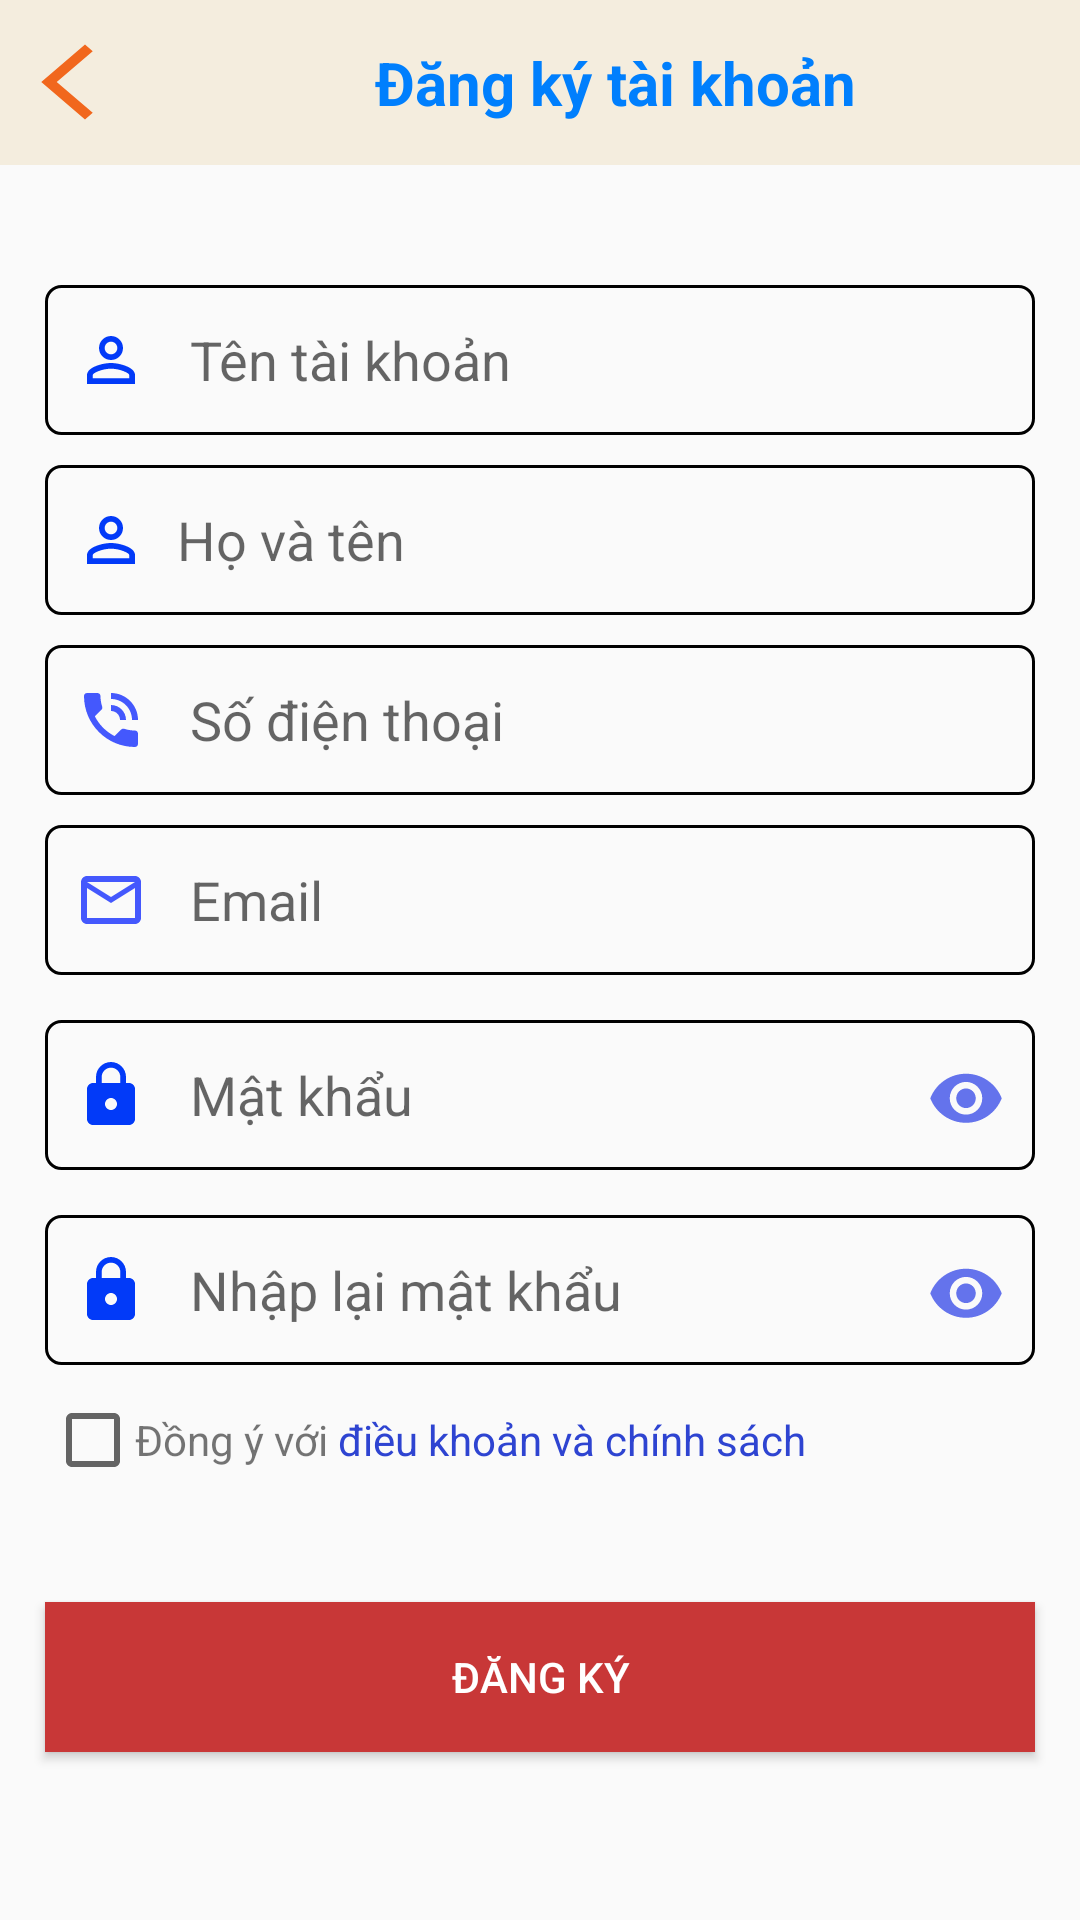

Android layout source for this screen:
<!-- AndroidManifest.xml: application theme Theme.BookStoreApp -->
<!-- res/layout/activity_dang_ky.xml -->
<?xml version="1.0" encoding="utf-8"?>
<LinearLayout xmlns:android="http://schemas.android.com/apk/res/android"
    xmlns:app="http://schemas.android.com/apk/res-auto"
    xmlns:tools="http://schemas.android.com/tools"
    android:layout_width="match_parent"
    android:layout_height="match_parent"
    tools:context=".MainActivity"
    android:orientation="vertical"
    >
    <LinearLayout
        android:layout_width="match_parent"
        android:layout_height="55dp"
        android:background="#F4EDDE"
        android:orientation="horizontal">
        <ImageButton
            android:layout_marginStart="5dp"
            android:layout_width="35dp"
            android:layout_height="30dp"
            android:layout_gravity="center"
            android:background="@drawable/ic_baseline_arrow_back_ios_new_243"
            />
        <TextView
            android:layout_width="330dp"
            android:layout_gravity="center"
            android:gravity="center"
            android:layout_height="wrap_content"
            android:text="Đăng ký tài khoản"
            android:textSize="20sp"
            android:textStyle="bold"
            android:textColor="#007FFD"/>
    </LinearLayout>

    <EditText
        android:id="@+id/edtTk"
        android:layout_gravity="center"
        android:layout_width="330dp"
        android:layout_height="50dp"
        android:layout_marginTop="40dp"
        android:drawableStart="@drawable/tk"
        android:hint=" Tên tài khoản"
        android:drawablePadding="10dp"
        android:paddingStart="10dp"
        android:background="@drawable/bo_edt"
        tools:ignore="RtlSymmetry" />
    <EditText
        android:id="@+id/edtHt"
        android:layout_gravity="center"
        android:layout_width="330dp"
        android:layout_height="50dp"
        android:layout_marginTop="10dp"
        android:drawableStart="@drawable/tk"
        android:hint="Họ và tên"
        android:drawablePadding="10dp"
        android:paddingStart="10dp"
        android:background="@drawable/bo_edt"
        tools:ignore="RtlSymmetry" />
    <EditText
        android:id="@+id/edtSdt"
        android:layout_gravity="center"
        android:layout_width="330dp"
        android:layout_height="50dp"
        android:layout_marginTop="10dp"
        android:drawableStart="@drawable/ic_baseline_phone_in_talk_24"
        android:hint=" Số điện thoại"
        android:drawablePadding="10dp"
        android:paddingStart="10dp"
        android:inputType="number"
        android:background="@drawable/bo_edt"
        tools:ignore="RtlSymmetry" />
    <EditText
        android:id="@+id/edtMail"
        android:layout_gravity="center"
        android:layout_width="330dp"
        android:layout_height="50dp"
        android:layout_marginTop="10dp"
        android:drawableStart="@drawable/ic_baseline_mail_outline_24"
        android:hint=" Email"
        android:inputType="textEmailAddress"
        android:drawablePadding="10dp"
        android:paddingStart="10dp"
        android:background="@drawable/bo_edt"
        tools:ignore="RtlSymmetry" />
    <EditText
        android:id="@+id/edtMk"
        android:layout_gravity="center"
        android:layout_width="330dp"
        android:layout_height="50dp"
        android:layout_marginTop="15dp"
        android:drawableStart="@drawable/pass"
        android:hint=" Mật khẩu"
        android:inputType="textPassword"
        android:drawablePadding="10dp"
        android:drawableEnd="@drawable/ic_eye_24"
        android:paddingStart="10dp"
        android:paddingEnd="10dp"
        android:background="@drawable/bo_edt"
        />
    <EditText
        android:id="@+id/edtNhapLaiMk"
        android:layout_gravity="center"
        android:layout_width="330dp"
        android:layout_height="50dp"
        android:layout_marginTop="15dp"
        android:drawableStart="@drawable/pass"
        android:hint=" Nhập lại mật khẩu"
        android:inputType="textPassword"
        android:drawablePadding="10dp"
        android:drawableEnd="@drawable/ic_eye_24"
        android:paddingStart="10dp"
        android:paddingEnd="10dp"
        android:background="@drawable/bo_edt"
        />

    <LinearLayout
        android:layout_width="330dp"
        android:layout_height="wrap_content"
        android:layout_gravity="center"
        android:layout_marginTop="10dp">
        <CheckBox
            android:id="@+id/cbDieuKhoan"
            android:layout_width="30dp"
            android:layout_height="30dp"/>
        <TextView
            android:layout_gravity="center"
            android:layout_width="wrap_content"
            android:layout_height="wrap_content"
            android:text="Đồng ý với"/>
        <TextView
            android:layout_gravity="center"
            android:layout_width="wrap_content"
            android:layout_height="wrap_content"
            android:textColor="#2E44D1"
            android:text=" điều khoản và chính sách"/>
    </LinearLayout>

    <TextView
        android:id="@+id/txtBao"
        android:layout_width="wrap_content"
        android:layout_height="wrap_content"
        android:layout_marginStart="45dp"
        android:layout_marginEnd="45dp"
        android:textColor="#FD0202"
        android:layout_marginTop="5dp"/>
    <Button
        android:id="@+id/btnDangKy"
        android:layout_width="330dp"
        android:layout_height="50dp"
        android:layout_gravity="center"
        android:layout_marginTop="15dp"
        android:text="Đăng ký"
        android:textColor="@color/white"
        android:background="#C83737"
        />
</LinearLayout>
<!-- resources referenced by this layout -->
<resources>
  <color name="white">#FFFFFFFF</color>
  <!-- drawable bo_edt (drawable-v24) -->
  <?xml version="1.0" encoding="utf-8"?>
  <shape xmlns:android="http://schemas.android.com/apk/res/android">
      <stroke android:width="1dp" android:color="@color/black"/>
      <corners android:radius="5dp"/>
  </shape>
  <!-- drawable ic_baseline_arrow_back_ios_new_243 (drawable) -->
  <vector android:height="24dp" android:tint="#F1671D"
      android:viewportHeight="24" android:viewportWidth="24"
      android:width="24dp" xmlns:android="http://schemas.android.com/apk/res/android">
      <path android:fillColor="@android:color/white" android:pathData="M17.77,3.77l-1.77,-1.77l-10,10l10,10l1.77,-1.77l-8.23,-8.23z"/>
  </vector>
  <!-- drawable ic_baseline_mail_outline_24 (drawable) -->
  <vector android:height="24dp" android:tint="#4458FD"
      android:viewportHeight="24" android:viewportWidth="24"
      android:width="24dp" xmlns:android="http://schemas.android.com/apk/res/android">
      <path android:fillColor="@android:color/white" android:pathData="M20,4L4,4c-1.1,0 -1.99,0.9 -1.99,2L2,18c0,1.1 0.9,2 2,2h16c1.1,0 2,-0.9 2,-2L22,6c0,-1.1 -0.9,-2 -2,-2zM20,18L4,18L4,8l8,5 8,-5v10zM12,11L4,6h16l-8,5z"/>
  </vector>
  <!-- drawable ic_eye_24 (drawable) -->
  <vector android:height="24dp" android:tint="#6473EC"
      android:viewportHeight="22" android:viewportWidth="24"
      android:width="26dp" xmlns:android="http://schemas.android.com/apk/res/android">
      <path android:fillColor="@android:color/white" android:pathData="M12,4.5C7,4.5 2.73,7.61 1,12c1.73,4.39 6,7.5 11,7.5s9.27,-3.11 11,-7.5c-1.73,-4.39 -6,-7.5 -11,-7.5zM12,17c-2.76,0 -5,-2.24 -5,-5s2.24,-5 5,-5 5,2.24 5,5 -2.24,5 -5,5zM12,9c-1.66,0 -3,1.34 -3,3s1.34,3 3,3 3,-1.34 3,-3 -1.34,-3 -3,-3z"/>
  </vector>
  <!-- drawable pass (drawable) -->
  <vector android:height="24dp" android:tint="#023AF8"
      android:viewportHeight="24" android:viewportWidth="24"
      android:width="24dp" xmlns:android="http://schemas.android.com/apk/res/android">
      <path android:fillColor="@android:color/white" android:pathData="M18,8h-1L17,6c0,-2.76 -2.24,-5 -5,-5S7,3.24 7,6v2L6,8c-1.1,0 -2,0.9 -2,2v10c0,1.1 0.9,2 2,2h12c1.1,0 2,-0.9 2,-2L20,10c0,-1.1 -0.9,-2 -2,-2zM12,17c-1.1,0 -2,-0.9 -2,-2s0.9,-2 2,-2 2,0.9 2,2 -0.9,2 -2,2zM15.1,8L8.9,8L8.9,6c0,-1.71 1.39,-3.1 3.1,-3.1 1.71,0 3.1,1.39 3.1,3.1v2z"/>
  </vector>
  <!-- drawable tk (drawable) -->
  <vector android:height="24dp" android:tint="#023AF8"
      android:viewportHeight="24" android:viewportWidth="24"
      android:width="24dp" xmlns:android="http://schemas.android.com/apk/res/android">
      <path android:fillColor="@android:color/white" android:pathData="M12,5.9c1.16,0 2.1,0.94 2.1,2.1s-0.94,2.1 -2.1,2.1S9.9,9.16 9.9,8s0.94,-2.1 2.1,-2.1m0,9c2.97,0 6.1,1.46 6.1,2.1v1.1L5.9,18.1L5.9,17c0,-0.64 3.13,-2.1 6.1,-2.1M12,4C9.79,4 8,5.79 8,8s1.79,4 4,4 4,-1.79 4,-4 -1.79,-4 -4,-4zM12,13c-2.67,0 -8,1.34 -8,4v3h16v-3c0,-2.66 -5.33,-4 -8,-4z"/>
  </vector>
  <style name="Theme.BookStoreApp" parent="Theme.AppCompat.DayNight.NoActionBar">
          
          <item name="colorPrimary">@color/purple_500</item>
          <item name="colorPrimaryVariant">@color/purple_700</item>
          <item name="colorOnPrimary">@color/white</item>
          
          <item name="colorSecondary">@color/teal_200</item>
          <item name="colorSecondaryVariant">@color/teal_700</item>
          <item name="colorOnSecondary">@color/black</item>
          
          <item name="android:statusBarColor" tools:targetApi="l">?attr/colorPrimaryVariant</item>
          
      </style>
  <color name="black">#FF000000</color>
  <color name="purple_500">#FF6200EE</color>
  <color name="purple_700">#FF3700B3</color>
  <color name="teal_200">#FF03DAC5</color>
  <color name="teal_700">#FF018786</color>
</resources>
